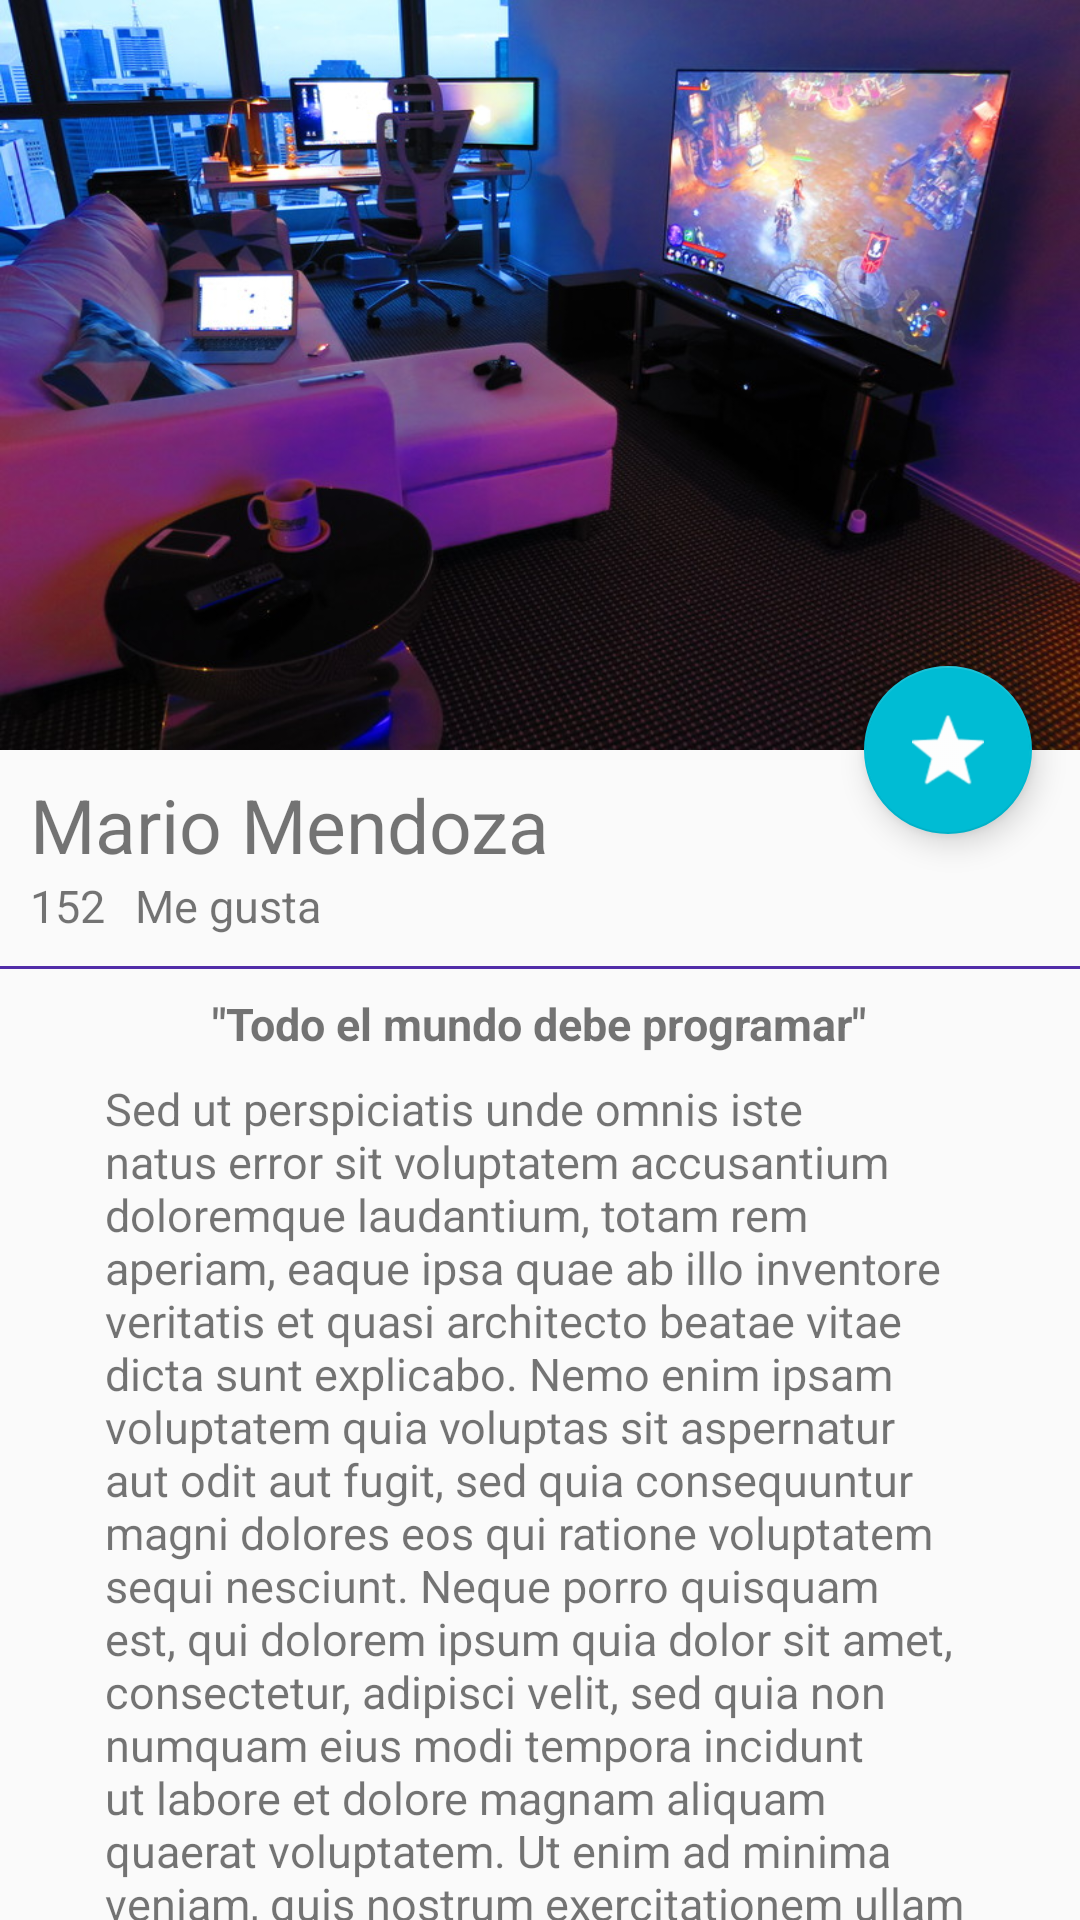

The Android layout XML behind this screen, and the referenced resources:
<!-- AndroidManifest.xml: application theme AppTheme -->
<!-- res/layout/activity_picture_detail.xml -->
<?xml version="1.0" encoding="utf-8"?>
<android.support.design.widget.CoordinatorLayout xmlns:android="http://schemas.android.com/apk/res/android"
    xmlns:app="http://schemas.android.com/apk/res-auto"
    xmlns:tools="http://schemas.android.com/tools"
    android:layout_width="match_parent"
    android:layout_height="match_parent"
    android:fitsSystemWindows="true"
    tools:context="ve.com.mariomendoza.codegram.view.PictureDetailActivity">

    <android.support.design.widget.AppBarLayout
        android:id="@+id/appBar"
        android:layout_width="match_parent"
        android:layout_height="@dimen/appbar_layout_height"
        android:theme="@style/ThemeOverlay.AppCompat.Dark.ActionBar">
        
        <android.support.design.widget.CollapsingToolbarLayout
            android:id="@+id/collapsingToolbar"
            android:layout_width="match_parent"
            android:layout_height="match_parent"
            app:layout_scrollFlags="scroll|exitUntilCollapsed"
            app:contentScrim="@color/colorPrimary">

            <ImageView
                android:id="@+id/imageHeader"
                android:layout_width="match_parent"
                android:layout_height="match_parent"
                android:scaleType="centerCrop"
                android:background="@drawable/image_cardview"
                app:layout_collapseMode="parallax"
                android:transitionName="@string/transition_name_picture"/>

            <android.support.v7.widget.Toolbar
                android:id="@+id/detailsToolbar"
                android:layout_width="match_parent"
                android:layout_height="?android:attr/actionBarSize"
                app:popupTheme="@style/ThemeOverlay.AppCompat.Light"
                app:layout_collapseMode="pin">
            </android.support.v7.widget.Toolbar>

        </android.support.design.widget.CollapsingToolbarLayout>

    </android.support.design.widget.AppBarLayout>

    <android.support.v4.widget.NestedScrollView
        android:layout_width="match_parent"
        android:layout_height="match_parent"
        app:layout_behavior="@string/appbar_scrolling_view_behavior">
        <LinearLayout
            android:layout_width="match_parent"
            android:layout_height="match_parent"
            android:orientation="vertical"
            android:paddingTop="@dimen/margin_top_editext">

            <TextView
                android:id="@+id/userNameDetail"
                android:layout_width="wrap_content"
                android:layout_height="wrap_content"
                android:textSize="@dimen/textsixe_user_name_card"
                android:text="@string/hint_user_name_card"
                android:paddingLeft="@dimen/padding_horizontal_margin"
                android:paddingRight="@dimen/padding_horizontal_margin"/>
        <LinearLayout
            android:layout_width="match_parent"
            android:layout_height="wrap_content"
            android:paddingBottom="@dimen/padding_horizontal_margin"
            android:paddingLeft="@dimen/padding_horizontal_margin"
            android:paddingRight="@dimen/padding_horizontal_margin">

            <TextView
                android:id="@+id/likeNumberDetail"
                android:layout_width="wrap_content"
                android:layout_height="wrap_content"
                android:textSize="@dimen/textsize_like_number"
                android:text="152" />

            <TextView
                android:id="@+id/secondWordDetail"
                android:layout_width="wrap_content"
                android:layout_height="wrap_content"
                android:textSize="@dimen/textsize_like_number"
                android:text="@string/second_word_detail"
                android:layout_marginLeft="@dimen/padding_horizontal_margin"/>

        </LinearLayout>
            
            <View
                android:layout_width="match_parent"
                android:layout_height="@dimen/height_divider"
                android:background="@color/colorPrimaryDark">
            </View>

            <TextView
                android:id="@+id/titleImageDetails"
                android:layout_width="wrap_content"
                android:layout_height="wrap_content"
                android:textSize="@dimen/textsize_like_number"
                android:text="@string/title_image_detail"
                android:layout_gravity="center_horizontal"
                android:textStyle="bold"
                android:paddingTop="@dimen/margin_top_editext"/>

            <TextView
                android:id="@+id/contentImageDetails"
                android:layout_width="wrap_content"
                android:layout_height="wrap_content"
                android:textSize="@dimen/textsize_like_number"
                android:text="@string/lorem_details"
                android:layout_gravity="center_horizontal"
                android:paddingTop="@dimen/margin_top_editext"
                android:paddingLeft="@dimen/padding_horizontal_detail_text"
                android:paddingRight="@dimen/padding_horizontal_detail_text"/>

        </LinearLayout>

    </android.support.v4.widget.NestedScrollView>

    <android.support.design.widget.FloatingActionButton
        android:layout_width="wrap_content"
        android:layout_height="wrap_content"
        android:layout_margin="@dimen/fab_margin"
        android:src="@drawable/star_filled"
        app:layout_anchor="@id/appBar"
        app:layout_anchorGravity="bottom|end"/>



</android.support.design.widget.CoordinatorLayout>
<!-- resources referenced by this layout -->
<resources>
  <color name="colorPrimary">#673AB7</color>
  <color name="colorPrimaryDark">#512DA8</color>
  <dimen name="appbar_layout_height">250dp</dimen>
  <dimen name="fab_margin">16dp</dimen>
  <dimen name="height_divider">1dp</dimen>
  <dimen name="margin_top_editext">8dp</dimen>
  <dimen name="padding_horizontal_detail_text">35dp</dimen>
  <dimen name="padding_horizontal_margin">10dp</dimen>
  <dimen name="textsixe_user_name_card">25sp</dimen>
  <dimen name="textsize_like_number">15sp</dimen>
  <!-- drawable image_cardview: png bitmap (drawable-hdpi, 263564 bytes) -->
  <!-- drawable star_filled: png bitmap (drawable-hdpi, 959 bytes) -->
  <string name="hint_user_name_card">Mario Mendoza</string>
  <string name="lorem_details">Sed ut perspiciatis unde omnis iste natus error sit voluptatem accusantium doloremque laudantium, totam rem aperiam, eaque ipsa quae ab illo inventore veritatis et quasi architecto beatae vitae dicta sunt explicabo. Nemo enim ipsam voluptatem quia voluptas sit aspernatur aut odit aut fugit, sed quia consequuntur magni dolores eos qui ratione voluptatem sequi nesciunt. Neque porro quisquam est, qui dolorem ipsum quia dolor sit amet, consectetur, adipisci velit, sed quia non numquam eius modi tempora incidunt ut labore et dolore magnam aliquam quaerat voluptatem. Ut enim ad minima veniam, quis nostrum exercitationem ullam corporis suscipit laboriosam, nisi ut aliquid ex</string>
  <string name="second_word_detail">Me gusta</string>
  <string name="title_image_detail">\"Todo el mundo debe programar\"</string>
  <string name="transition_name_picture">transition_name_picture</string>
  <style name="AppTheme" parent="Theme.AppCompat.Light.NoActionBar">
          
          <item name="colorPrimary">@color/colorPrimary</item>
          <item name="colorPrimaryDark">@color/colorPrimaryDark</item>
          <item name="colorAccent">@color/colorAccent</item>
      </style>
  <color name="colorAccent">#00BCD4</color>
</resources>
